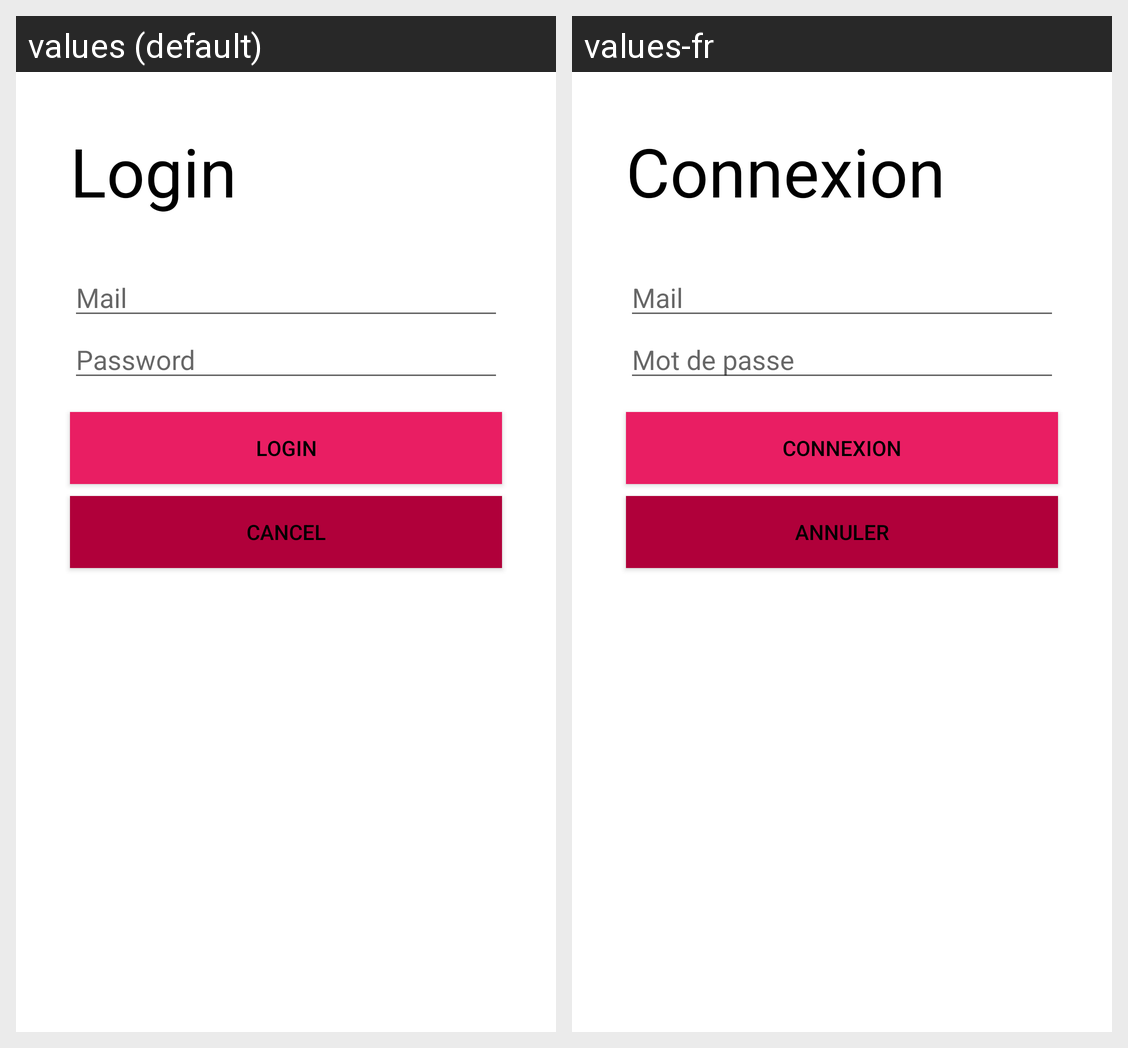

The Android screen above is rendered under two locales of the same app. Produce the string resources it draws, with the default and per-locale values.
Android screen res/layout/fragment_login.xml rendered under 2 locales, left to right: values (default), values-fr. Device: Nexus 5 (rendered at 1080×1920; each locale shown at half size, 540×960, under a caption strip naming it); theme AppTheme.
Strings drawn on this screen, with the default value and each locale's value (text and hints the layout hard-codes, and strings that could not be matched under every locale, appear in the picture but are not listed):

login_mail
  values: Mail
  values-fr: Mail

login_password
  values: Password
  values-fr: Mot de passe

login_connect
  values: Login
  values-fr: Connexion

login_cancel
  values: Cancel
  values-fr: Annuler

login_title
  values: Login
  values-fr: Connexion
